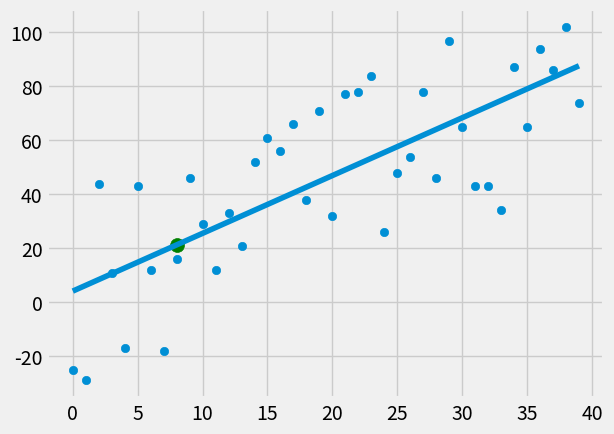

Write the Python code that produced this figure.
from statistics import mean
import numpy as np 
import matplotlib.pyplot as plt
from matplotlib import style
import random

style.use('fivethirtyeight')

# x = np.array([1,2,3,4,5,6])
# y = np.array([5,4,6,5,6,7])

def create_dataset(n, variance, step=2, correlation=False):
    val = 1
    y = []
    for _ in range(n):
        y_i = val + random.randrange(-variance, variance)
        y.append(y_i)
        if correlation and correlation is 'pos':
            val += step
        elif correlation and correlation is 'neg':
            val -= step

    x = [i for i in range(len(y))]

    return np.array(x, dtype=np.float64), np.array(y, dtype=np.float64)

def best_fit_regression(x, y):
    m = (mean(x) * mean(y) - mean(x*y)) / (mean(x)**2 - mean(x**2))
    b = mean(y) - m * mean(x)
    return m, b

def squared_error(y, y_hat):
    return sum((y_hat - y)**2)

def r_squared(y, y_hat):
    y_mean_line = [mean(y) for _ in y]
    se = squared_error(y, y_hat)
    se_y_mean = squared_error(y, y_mean_line)
    return 1 - (se / se_y_mean)

x, y = create_dataset(40, 40, 2, correlation='pos')

m, b = best_fit_regression(x, y)

y_hat = m * x + b

predict_x = 8
predict_y = (m * predict_x) + b

rq = r_squared(y, y_hat)
print(rq)

plt.scatter(x, y)
plt.plot(x, y_hat)
plt.scatter(predict_x, predict_y, s=100, color='g')
plt.show()